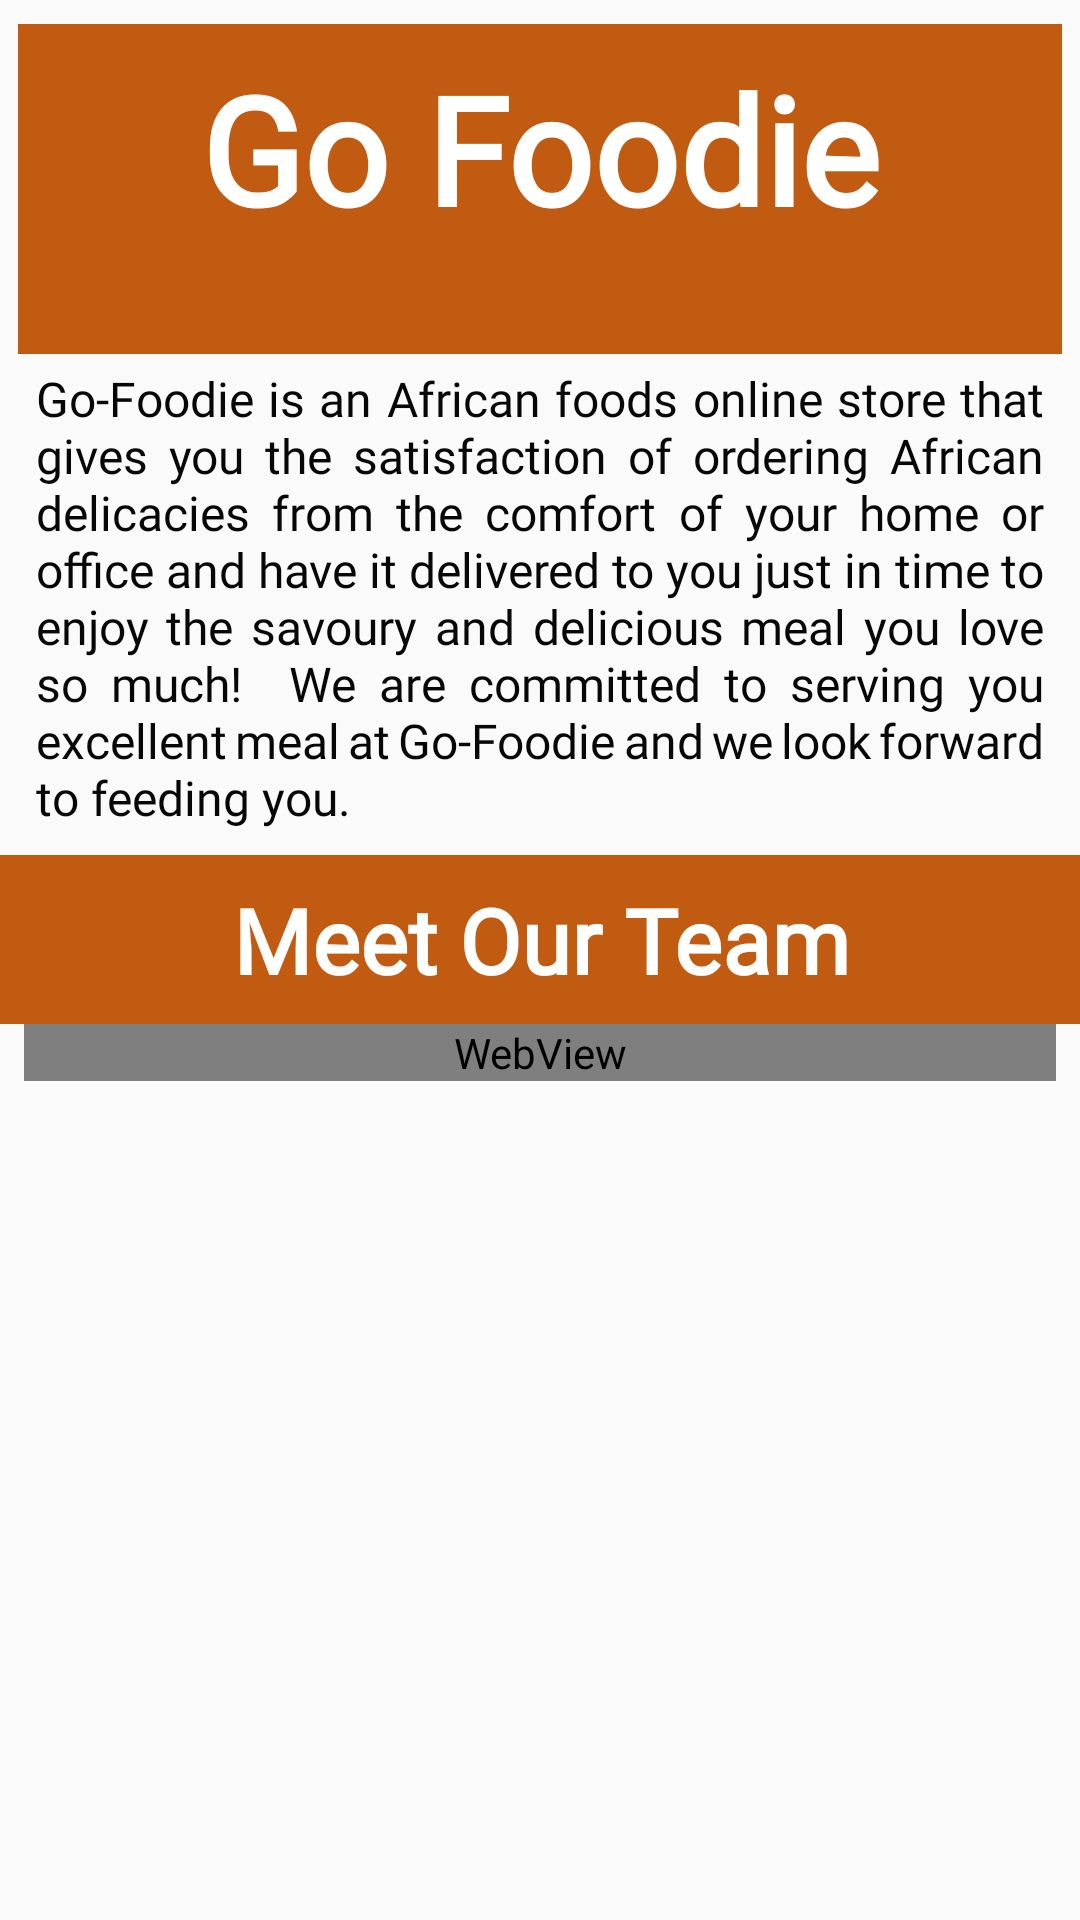

Write the Android layout XML for this screen, with the resource values it uses.
<!-- AndroidManifest.xml: application theme AppTheme -->
<!-- res/layout/activity_about.xml -->
<?xml version="1.0" encoding="utf-8"?>
<ScrollView xmlns:android="http://schemas.android.com/apk/res/android"
    xmlns:app="http://schemas.android.com/apk/res-auto"
    xmlns:tools="http://schemas.android.com/tools"
    android:layout_width="match_parent"
    android:layout_height="match_parent"
    tools:context=".AboutActivity">

    <androidx.constraintlayout.widget.ConstraintLayout
        android:layout_width="match_parent"
        android:layout_height="match_parent"
        >


        <TextView
            android:id="@+id/about_title"
            android:layout_width="0dp"
            android:layout_height="110dp"
            android:layout_marginStart="6dp"
            android:layout_marginTop="8dp"
            android:layout_marginEnd="6dp"
            android:background="#C15B11"
            android:fontFamily="@font/poppins"
            android:padding="8dp"
            android:text="@string/go_foodie"
            android:textAlignment="center"
            android:textColor="#fff"
            android:textSize="50sp"
            android:textStyle="bold"
            android:typeface="normal"
            app:layout_constraintEnd_toEndOf="parent"
            app:layout_constraintHorizontal_bias="0.492"
            app:layout_constraintStart_toStartOf="parent"
            app:layout_constraintTop_toTopOf="parent" />

        <TextView
            android:id="@+id/text_info"
            android:layout_width="0dp"
            android:layout_height="155dp"
            android:layout_marginStart="12dp"
            android:layout_marginTop="4dp"
            android:layout_marginEnd="12dp"
            android:fontFamily="@font/poppins"
            android:hint="@string/info_text"
            android:justificationMode="inter_word"
            android:text="Go-Foodie is an African foods online store that gives you the satisfaction of ordering African delicacies from the comfort of your home or office and have it delivered to you just in time to enjoy the savoury and delicious meal you love so much!

We are committed to serving you excellent meal at Go-Foodie and we look forward to feeding you."
            android:textColor="#070707"
            android:textSize="16sp"

            app:layout_constraintEnd_toEndOf="parent"
            app:layout_constraintHorizontal_bias="0.536"
            app:layout_constraintStart_toStartOf="parent"
            app:layout_constraintTop_toBottomOf="@+id/about_title"
            tools:targetApi="o" />

        <TextView
            android:id="@+id/about_team"
            android:layout_width="405dp"
            android:layout_height="0dp"
            android:layout_marginTop="8dp"
            android:background="#C15B11"
            android:fontFamily="@font/poppins"
            android:hint="@string/team"
            android:padding="8dp"
            android:text="Meet Our Team"
            android:textAlignment="center"
            android:textColor="#fff"
            android:textSize="30sp"
            android:textStyle="bold"
            android:typeface="normal"
            app:layout_constraintEnd_toEndOf="parent"
            app:layout_constraintStart_toStartOf="parent"
            app:layout_constraintTop_toBottomOf="@+id/text_info" />

        <ProgressBar
            android:id="@+id/pbar"
            style="?android:attr/progressBarStyle"
            android:layout_width="wrap_content"
            android:layout_height="wrap_content"
            android:layout_centerHorizontal="true"
            android:layout_centerVertical="true"
            android:layout_marginStart="8dp"
            android:visibility="gone"
            app:layout_constraintEnd_toEndOf="@+id/webView"
            app:layout_constraintStart_toStartOf="@+id/webView"
            app:layout_constraintTop_toTopOf="@+id/webView" />

        <WebView
            android:id="@+id/webView"
            android:layout_width="match_parent"
            android:layout_height="wrap_content"
            android:layout_marginStart="8dp"
            android:layout_marginEnd="8dp"
            android:layout_marginBottom="1dp"
            app:layout_constraintBottom_toBottomOf="parent"
            app:layout_constraintEnd_toEndOf="parent"
            app:layout_constraintStart_toStartOf="parent"
            app:layout_constraintTop_toBottomOf="@+id/about_team" >

        </WebView>


    </androidx.constraintlayout.widget.ConstraintLayout>

</ScrollView>
<!-- resources referenced by this layout -->
<resources>
  <string name="go_foodie">Go Foodie</string>
  <string name="info_text">about_text</string>
  <string name="team">team_mem</string>
  <style name="AppTheme" parent="Theme.AppCompat.Light.DarkActionBar">
          
          <item name="colorPrimary">#000000</item>
          <item name="colorPrimaryDark">#0E0D0D</item>
          <item name="colorAccent">@color/colorAccent</item>
      </style>
  <color name="colorAccent">#D81B60</color>
</resources>
